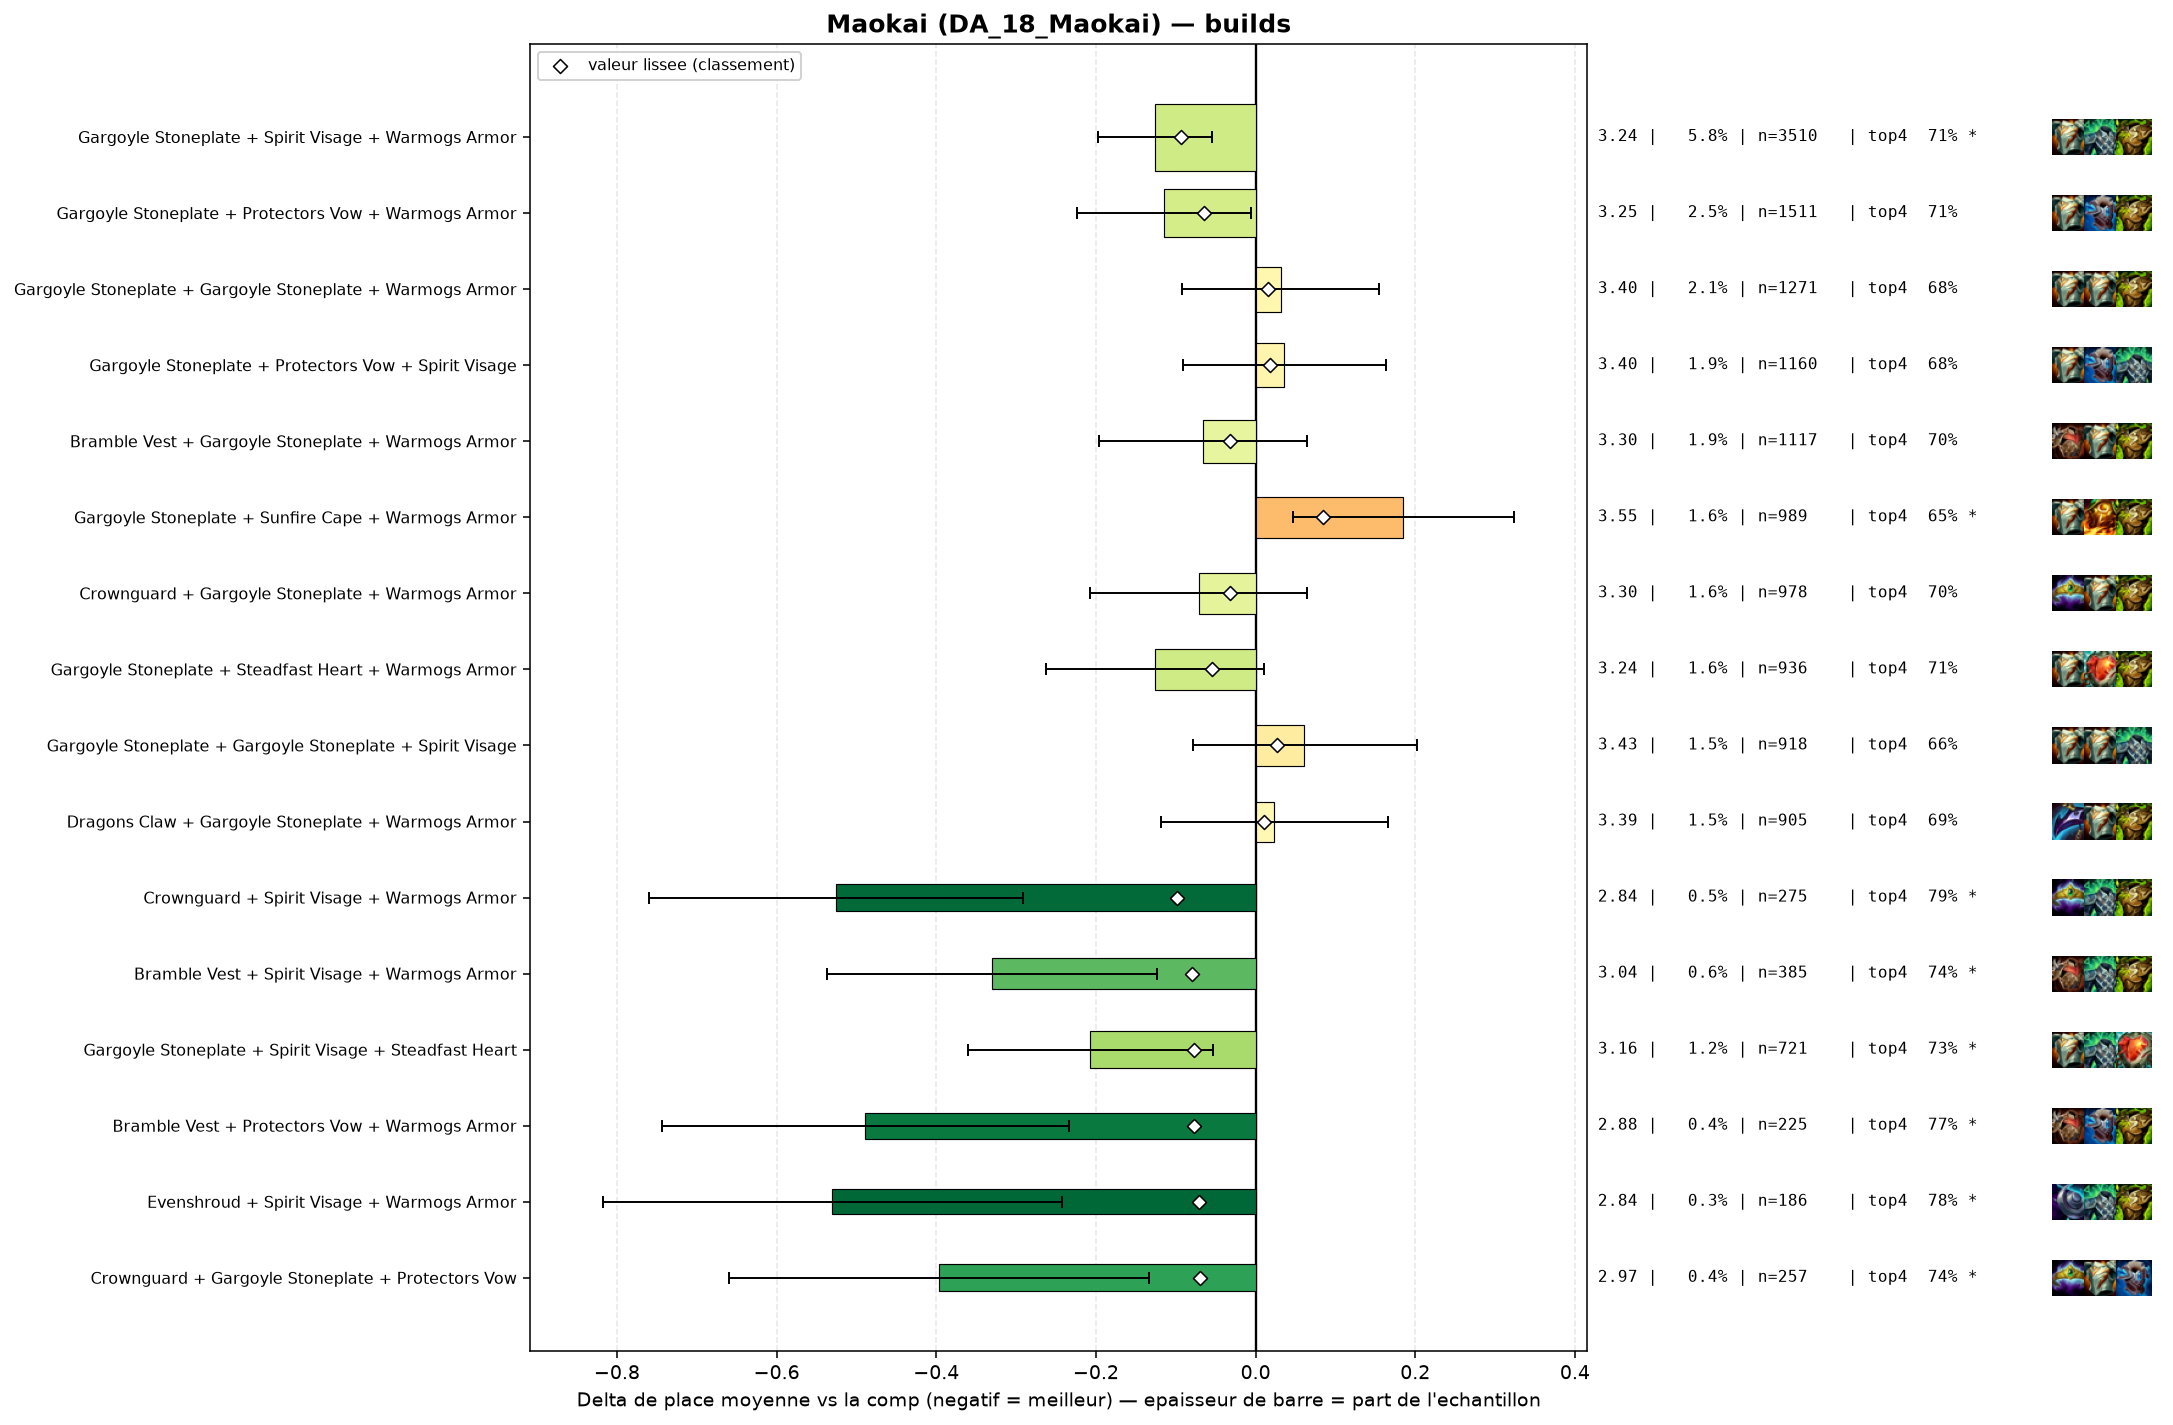

The file beside this chart, header and first rows:
group, label, n, share, avg_place, shrunk_avg, score, d_avg, d_avg_pess, impact, d_top4, win, top2, top4, sd, z, p, significant
pepite, Crownguard + Spirit Visage + Warmogs Arm…, 275, 0.004574, 2.844, 3.271, -0.098, -0.525, -0.291, 0.0004, 0.092, 0.3636, 0.5527, 0.7855, 1.978, -4.39, 1e-05, True
populaire, Gargoyle Stoneplate + Spirit Visage + Wa…, 3510, 0.05838, 3.243, 3.275, -0.093, -0.126, -0.054, 0.0055, 0.0159, 0.2957, 0.4701, 0.7094, 2.11, -3.42, 0.00062, True
pepite, Bramble Vest + Spirit Visage + Warmogs A…, 385, 0.006403, 3.039, 3.289, -0.08, -0.33, -0.123, 0.0005, 0.0442, 0.3377, 0.5169, 0.7377, 2.063, -3.13, 0.00177, True
pepite, Gargoyle Stoneplate + Spirit Visage + St…, 721, 0.01199, 3.162, 3.291, -0.077, -0.207, -0.053, 0.0009, 0.0361, 0.3093, 0.4813, 0.7295, 2.091, -2.64, 0.00839, True
pepite, Bramble Vest + Protectors Vow + Warmogs …, 225, 0.003742, 2.88, 3.292, -0.077, -0.489, -0.234, 0.0003, 0.0754, 0.3244, 0.5467, 0.7689, 1.948, -3.76, 0.00017, True
pepite, Evenshroud + Spirit Visage + Warmogs Arm…, 186, 0.003093, 2.839, 3.298, -0.071, -0.53, -0.243, 0.0002, 0.0915, 0.3763, 0.543, 0.7849, 1.993, -3.62, 0.00029, True
pepite, Crownguard + Gargoyle Stoneplate + Prote…, 257, 0.004274, 2.973, 3.299, -0.07, -0.396, -0.133, 0.0003, 0.0458, 0.358, 0.5759, 0.7393, 2.151, -2.95, 0.00322, True
populaire, Gargoyle Stoneplate + Protectors Vow + W…, 1511, 0.02513, 3.254, 3.305, -0.064, -0.115, -0.006, 0.0016, 0.016, 0.3044, 0.4686, 0.7095, 2.136, -2.06, 0.03929, False
, Gargoyle Stoneplate + Warmogs Armor + Wa…, 638, 0.01061, 3.187, 3.306, -0.063, -0.182, -0.016, 0.0007, 0.0354, 0.3072, 0.4843, 0.7288, 2.127, -2.15, 0.03132, False
, Evenshroud + Gargoyle Stoneplate + Warmo…, 631, 0.01049, 3.193, 3.308, -0.06, -0.175, -0.005, 0.0006, 0.0181, 0.3407, 0.477, 0.7116, 2.173, -2.02, 0.04361, False
, Dragons Claw + Gargoyle Stoneplate + Ste…, 169, 0.002811, 2.882, 3.309, -0.06, -0.487, -0.193, 0.0002, 0.0994, 0.3491, 0.497, 0.7929, 1.945, -3.25, 0.00116, True
, Emblem Vanguard + Gargoyle Stoneplate + …, 150, 0.002495, 2.833, 3.309, -0.059, -0.535, -0.196, 0.0001, 0.0799, 0.4133, 0.58, 0.7733, 2.118, -3.09, 0.00198, True
, Spirit Visage + Steadfast Heart + Warmog…, 308, 0.005122, 3.091, 3.312, -0.057, -0.278, -0.045, 0.0003, 0.0468, 0.3052, 0.5162, 0.7403, 2.082, -2.34, 0.0195, False
, Gargoyle Stoneplate + Protectors Vow + S…, 193, 0.00321, 2.964, 3.313, -0.056, -0.405, -0.124, 0.0002, 0.0889, 0.3005, 0.5285, 0.7824, 1.985, -2.83, 0.00467, True
populaire, Gargoyle Stoneplate + Steadfast Heart + …, 936, 0.01557, 3.243, 3.314, -0.055, -0.126, 0.0, 0.0009, 0.0191, 0.3098, 0.453, 0.7126, 2.116, -1.81, 0.07009, False
, Spirit Visage + Warmogs Armor + Warmogs …, 148, 0.002461, 2.892, 3.317, -0.052, -0.477, -0.159, 0.0001, 0.0971, 0.3446, 0.5338, 0.7905, 1.973, -2.94, 0.00332, True
, Evenshroud + Sunfire Cape + Warmogs Armo…, 136, 0.002262, 2.882, 3.319, -0.049, -0.486, -0.161, 0.0001, 0.108, 0.3235, 0.5294, 0.8015, 1.933, -2.93, 0.00338, True
, Protectors Vow + Spirit Visage + Warmogs…, 447, 0.007434, 3.192, 3.321, -0.048, -0.176, 0.0, 0.0004, 0.0157, 0.311, 0.4653, 0.7092, 2.089, -1.78, 0.07537, False
, Bramble Vest + Protectors Vow + Spirit V…, 141, 0.002345, 2.915, 3.321, -0.048, -0.454, -0.117, 0.0001, 0.0867, 0.3475, 0.5532, 0.7801, 2.04, -2.64, 0.00833, True
, Dragons Claw + Protectors Vow + Warmogs …, 202, 0.00336, 3.04, 3.321, -0.047, -0.329, -0.048, 0.0002, 0.0739, 0.3366, 0.4901, 0.7673, 2.034, -2.3, 0.02167, False
, Bramble Vest + Gargoyle Stoneplate + Spi…, 644, 0.01071, 3.242, 3.325, -0.044, -0.127, 0.0, 0.0005, 0.0162, 0.3152, 0.4845, 0.7096, 2.178, -1.47, 0.1424, False
, Bramble Vest + Warmogs Armor + Warmogs A…, 75, 0.001247, 2.613, 3.324, -0.044, -0.755, -0.339, 0.0001, 0.1332, 0.4, 0.56, 0.8267, 1.84, -3.55, 0.00038, True
, Moguls Mail + Gargoyle Stoneplate + Warm…, 211, 0.003509, 3.081, 3.326, -0.043, -0.288, 0.0, 0.0002, 0.0317, 0.3791, 0.5261, 0.7251, 2.213, -1.89, 0.05894, False
, Crownguard + Protectors Vow + Warmogs Ar…, 217, 0.003609, 3.092, 3.327, -0.042, -0.277, -0.007, 0.0002, 0.03, 0.3226, 0.4793, 0.7235, 2.021, -2.01, 0.04416, False
, Bramble Vest + Evenshroud + Warmogs Armo…, 113, 0.001879, 2.885, 3.327, -0.042, -0.484, -0.101, 0.0001, 0.0322, 0.4336, 0.5487, 0.7257, 2.077, -2.47, 0.01337, False
, Crownguard + Spirit Visage + Steadfast H…, 82, 0.001364, 2.732, 3.328, -0.041, -0.637, -0.209, 0.0001, 0.0992, 0.3659, 0.5854, 0.7927, 1.976, -2.92, 0.00353, True
, Crownguard + Dragons Claw + Warmogs Armo…, 115, 0.001913, 2.948, 3.332, -0.037, -0.421, -0.062, 0.0001, 0.0891, 0.2957, 0.5565, 0.7826, 1.964, -2.3, 0.02169, False
, Evenshroud + Gargoyle Stoneplate + Prote…, 308, 0.005122, 3.195, 3.333, -0.035, -0.174, 0.0, 0.0002, 0.0403, 0.2987, 0.4708, 0.7338, 2.095, -1.45, 0.1461, False
, Evenshroud + Spirit Visage + Sunfire Cap…, 152, 0.002528, 3.053, 3.333, -0.035, -0.316, -0.013, 0.0001, 0.0697, 0.2961, 0.4474, 0.7632, 1.901, -2.05, 0.04068, False
, Dragons Claw + Gargoyle Stoneplate + Pro…, 236, 0.003925, 3.161, 3.335, -0.034, -0.208, 0.0, 0.0001, 0.0438, 0.3051, 0.5085, 0.7373, 2.161, -1.47, 0.1403, False
, Crownguard + Evenshroud + Warmogs Armor, 78, 0.001297, 2.821, 3.335, -0.033, -0.548, -0.117, 0.0, 0.1142, 0.3333, 0.5769, 0.8077, 1.94, -2.49, 0.01261, True
populaire, Bramble Vest + Gargoyle Stoneplate + War…, 1117, 0.01858, 3.303, 3.337, -0.032, -0.066, 0.0, 0.0006, 0.0066, 0.3026, 0.4736, 0.7001, 2.2, -1.0, 0.3187, False
populaire, Crownguard + Gargoyle Stoneplate + Warmo…, 978, 0.01627, 3.298, 3.337, -0.032, -0.071, 0.0, 0.0005, 0.0069, 0.3016, 0.454, 0.7004, 2.145, -1.03, 0.3027, False
, Evenshroud + Protectors Vow + Sunfire Ca…, 101, 0.00168, 2.96, 3.337, -0.032, -0.408, -0.033, 0.0001, 0.1382, 0.2871, 0.495, 0.8317, 1.924, -2.13, 0.03307, False
, Adaptive Helm + Spirit Visage + Sunfire …, 80, 0.001331, 2.862, 3.337, -0.032, -0.506, -0.056, 0.0, 0.0815, 0.3375, 0.575, 0.775, 2.054, -2.2, 0.02758, False
, Dragons Claw + Spirit Visage + Warmogs A…, 411, 0.006836, 3.246, 3.337, -0.031, -0.123, 0.0, 0.0002, 0.0048, 0.2944, 0.4964, 0.6983, 2.185, -1.14, 0.255, False
, Moguls Mail + Gargoyle Stoneplate + Spir…, 204, 0.003393, 3.157, 3.338, -0.031, -0.212, 0.0, 0.0001, 0.0173, 0.3235, 0.4951, 0.7108, 2.118, -1.43, 0.1536, False
, Crownguard + Protectors Vow + Spirit Vis…, 174, 0.002894, 3.121, 3.337, -0.031, -0.248, 0.0, 0.0001, 0.0594, 0.2989, 0.4943, 0.7529, 2.071, -1.58, 0.1146, False
, Crownguard + Sunfire Cape + Warmogs Armo…, 92, 0.00153, 2.935, 3.338, -0.031, -0.434, -0.067, 0.0, 0.1109, 0.2826, 0.5, 0.8043, 1.793, -2.32, 0.02034, False
, Protectors Vow + Sunfire Cape + Warmogs …, 203, 0.003376, 3.163, 3.339, -0.03, -0.206, 0.0, 0.0001, 0.0405, 0.2759, 0.4975, 0.734, 2.055, -1.43, 0.1535, False
, Emblem Brawler + Gargoyle Stoneplate + W…, 187, 0.00311, 3.144, 3.339, -0.03, -0.224, 0.0, 0.0001, 0.0231, 0.2941, 0.508, 0.7166, 2.08, -1.47, 0.1407, False
, Dragons Claw + Spirit Visage + Steadfast…, 141, 0.002345, 3.085, 3.339, -0.03, -0.284, 0.0, 0.0001, 0.0725, 0.2979, 0.4894, 0.766, 1.988, -1.69, 0.09051, False
, Adaptive Helm + Bramble Vest + Gargoyle …, 63, 0.001048, 2.762, 3.339, -0.03, -0.607, -0.169, 0.0, 0.1478, 0.2857, 0.5556, 0.8413, 1.77, -2.72, 0.00655, True
, Protectors Vow + Steadfast Heart + Warmo…, 151, 0.002511, 3.113, 3.34, -0.029, -0.256, 0.0, 0.0001, 0.0549, 0.298, 0.4901, 0.7483, 2.038, -1.54, 0.1229, False
, Crownguard + Steadfast Heart + Warmogs A…, 113, 0.001879, 3.027, 3.339, -0.029, -0.342, -0.002, 0.0001, 0.0499, 0.292, 0.4602, 0.7434, 1.841, -1.97, 0.04839, False
, Dragons Claw + Evenshroud + Gargoyle Sto…, 101, 0.00168, 2.99, 3.339, -0.029, -0.379, 0.0, 0.0, 0.0491, 0.3168, 0.5545, 0.7426, 2.007, -1.89, 0.0582, False
, Gargoyle Stoneplate + Steraks Gage + War…, 72, 0.001197, 2.847, 3.339, -0.029, -0.522, -0.068, 0.0, 0.0704, 0.3333, 0.6111, 0.7639, 1.963, -2.25, 0.02423, False
, Bramble Vest + Dragons Claw + Warmogs Ar…, 815, 0.01355, 3.299, 3.341, -0.028, -0.069, 0.0, 0.0004, 0.0047, 0.2871, 0.4528, 0.6982, 2.091, -0.94, 0.3467, False
, Bramble Vest + Gargoyle Stoneplate + Pro…, 179, 0.002977, 3.156, 3.341, -0.028, -0.212, 0.0, 0.0001, 0.0384, 0.324, 0.4693, 0.7318, 2.116, -1.34, 0.18, False
, Bramble Vest + Evenshroud + Protectors V…, 56, 0.0009314, 2.75, 3.341, -0.028, -0.619, -0.094, 0.0, 0.1101, 0.3929, 0.5893, 0.8036, 2.002, -2.31, 0.0208, False
, Emblem Brawler + Gargoyle Stoneplate + S…, 150, 0.002495, 3.127, 3.342, -0.027, -0.242, 0.0, 0.0001, 0.0465, 0.3133, 0.4667, 0.74, 2.018, -1.47, 0.1421, False
, Evenshroud + Gargoyle Stoneplate + Stead…, 149, 0.002478, 3.128, 3.342, -0.027, -0.241, 0.0, 0.0001, 0.0314, 0.302, 0.4765, 0.7248, 2.004, -1.47, 0.1422, False
, Spirit Visage + Spirit Visage + Warmogs …, 85, 0.001414, 2.953, 3.341, -0.027, -0.416, 0.0, 0.0, 0.0477, 0.4, 0.5176, 0.7412, 2.086, -1.84, 0.06624, False
, Bramble Vest + Crownguard + Spirit Visag…, 63, 0.001048, 2.825, 3.342, -0.027, -0.543, -0.005, 0.0, 0.0684, 0.4444, 0.5714, 0.7619, 2.179, -1.98, 0.04786, False
, Dragons Claw + Gargoyle Stoneplate + Spi…, 676, 0.01124, 3.297, 3.343, -0.026, -0.071, 0.0, 0.0003, 0.0225, 0.2707, 0.4512, 0.716, 2.125, -0.87, 0.3844, False
, Bramble Vest + Dragons Claw + Steadfast …, 72, 0.001197, 2.917, 3.343, -0.026, -0.452, -0.039, 0.0, 0.126, 0.2778, 0.5, 0.8194, 1.785, -2.15, 0.03179, False
, Evenshroud + Protectors Vow + Spirit Vis…, 188, 0.003127, 3.181, 3.343, -0.025, -0.188, 0.0, 0.0001, 0.0299, 0.2819, 0.5053, 0.7234, 2.101, -1.22, 0.2207, False
, Adaptive Helm + Gargoyle Stoneplate + Pr…, 146, 0.002428, 3.137, 3.344, -0.025, -0.232, 0.0, 0.0001, 0.0257, 0.3219, 0.4932, 0.7192, 2.096, -1.33, 0.1819, False
, Crownguard + Evenshroud + Gargoyle Stone…, 141, 0.002345, 3.128, 3.344, -0.025, -0.241, 0.0, 0.0001, 0.0654, 0.2624, 0.4681, 0.7589, 1.924, -1.49, 0.1371, False
, Crownguard + Evenshroud + Spirit Visage, 99, 0.001647, 3.04, 3.344, -0.025, -0.328, 0.0, 0.0, 0.0742, 0.303, 0.5051, 0.7677, 1.964, -1.66, 0.09647, False
... 165 more rows
